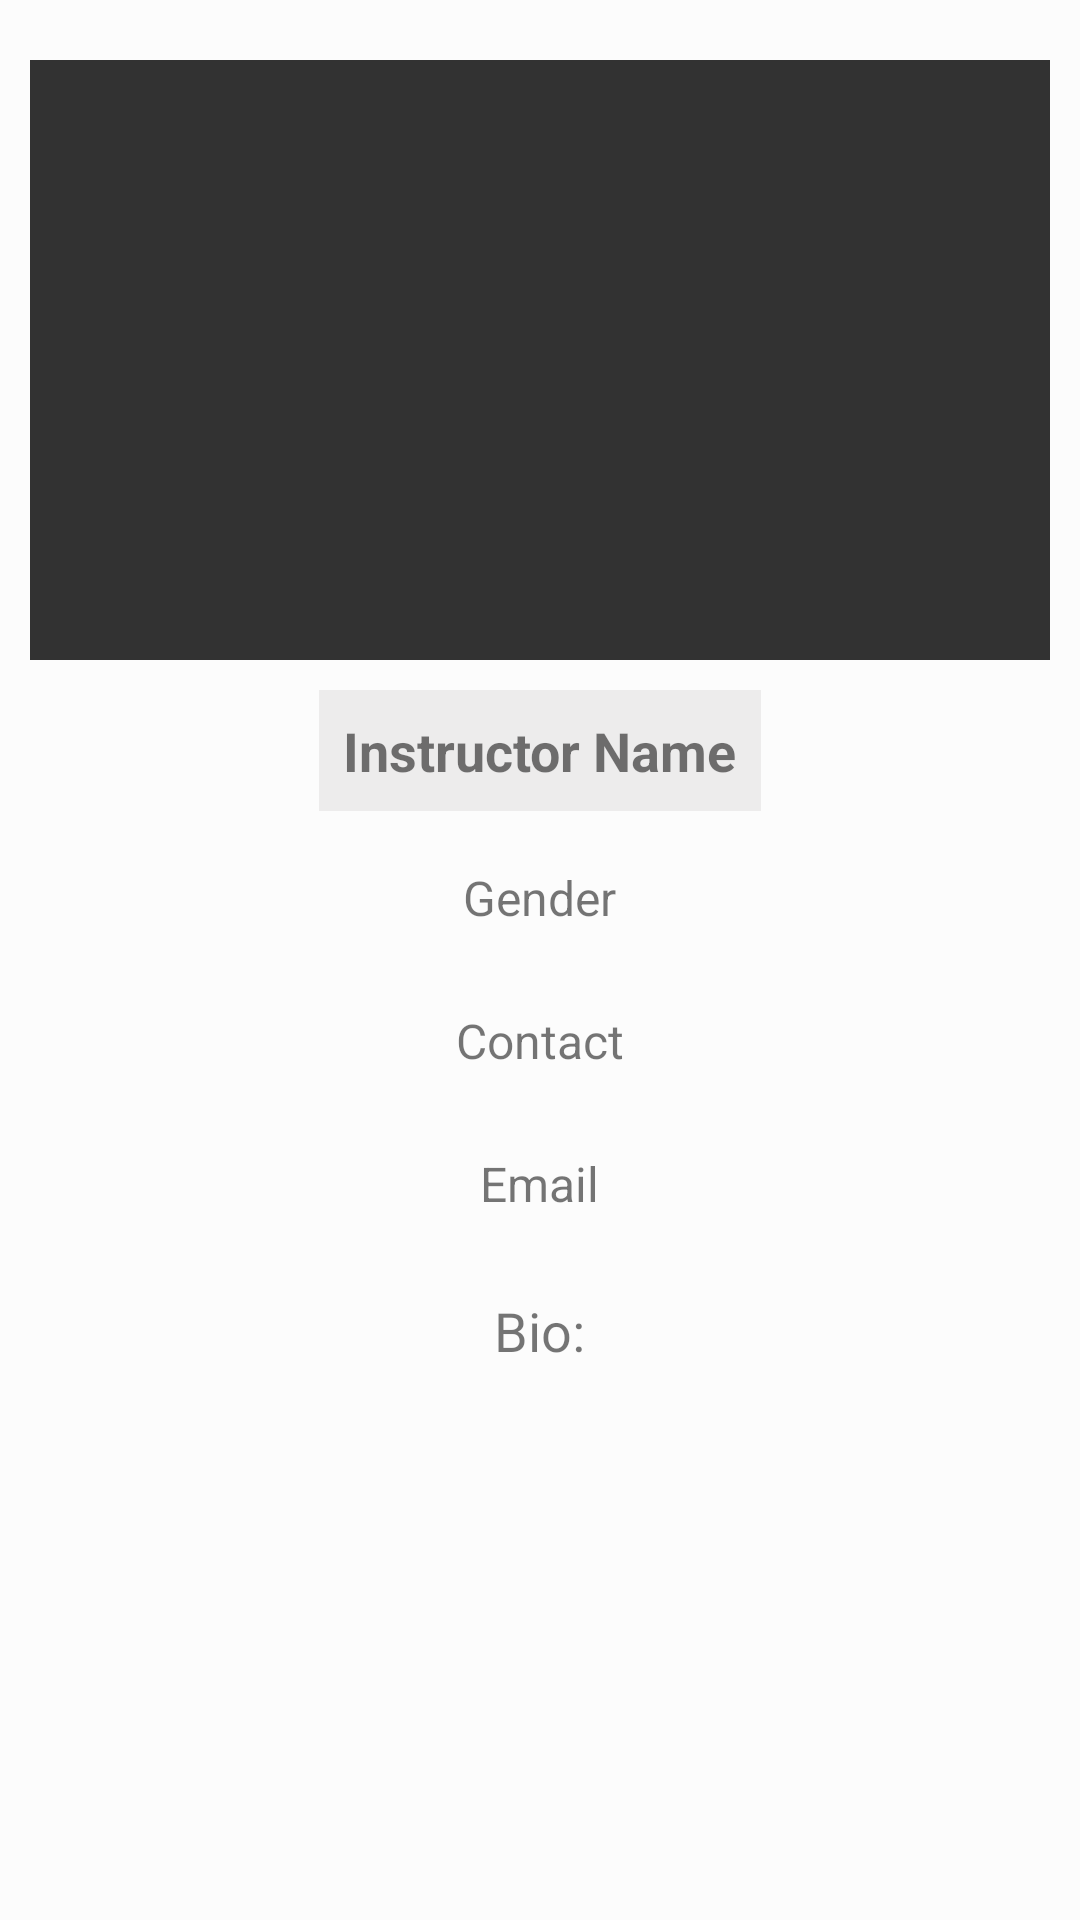

Layout XML and referenced resources for this Android screen:
<!-- AndroidManifest.xml: application theme AppTheme2 -->
<!-- res/layout/activity_instructor_details.xml -->
<?xml version="1.0" encoding="utf-8"?>
<LinearLayout xmlns:android="http://schemas.android.com/apk/res/android"
    xmlns:app="http://schemas.android.com/apk/res-auto"
    xmlns:tools="http://schemas.android.com/tools"
    android:layout_width="match_parent"
    android:layout_height="match_parent"
    android:background="#fcfcfc"
    tools:context=".InstructorDetails">

    <android.support.v4.widget.NestedScrollView
        android:layout_width="match_parent"
        android:layout_height="match_parent"
        android:layout_marginTop="10dp"
        android:padding="10dp">

        <LinearLayout
            android:layout_width="match_parent"
            android:layout_height="match_parent"
            android:gravity="center"
            android:orientation="vertical">

            <ImageView
                android:id="@+id/imageThumbnail"
                android:layout_width="match_parent"
                android:layout_height="200dp"
                android:background="#cc000000"
                android:scaleType="fitXY"
                app:layout_constraintBottom_toBottomOf="parent"
                app:layout_constraintEnd_toEndOf="parent"
                app:layout_constraintStart_toStartOf="parent"
                app:layout_constraintTop_toTopOf="parent" />

            <TextView
                android:id="@+id/nameDetails"
                android:layout_width="wrap_content"
                android:layout_height="wrap_content"
                android:text="Instructor Name"
                android:layout_marginTop="10dp"
                android:textSize="18sp"
                android:background="#edecec"
                android:padding="8dp"
                android:textStyle="bold"/>

            <TextView
                android:id="@+id/genderDetails"
                android:layout_width="wrap_content"
                android:layout_height="wrap_content"
                android:text="Gender"
                android:padding="8dp"
                android:layout_marginTop="10dp"
                android:textSize="16sp" />

            <TextView
                android:id="@+id/contactDetails"
                android:layout_width="wrap_content"
                android:layout_height="wrap_content"
                android:text="Contact"
                android:clickable="true"
                android:layout_marginTop="10dp"
                android:textSize="16sp"
                android:padding="8dp"/>

            <TextView
                android:id="@+id/emailDetails"
                android:layout_width="wrap_content"
                android:layout_height="wrap_content"
                android:text="Email"
                android:clickable="true"
                android:layout_marginTop="10dp"
                android:textSize="16sp"
                android:padding="8dp"/>

            <TextView
                android:id="@+id/bioDetails"
                android:layout_width="wrap_content"
                android:layout_height="wrap_content"
                android:text="Bio:"
                android:layout_marginTop="10dp"
                android:textSize="18sp"
                android:padding="8dp"/>

        </LinearLayout>

    </android.support.v4.widget.NestedScrollView>

</LinearLayout>
<!-- resources referenced by this layout -->
<resources>
  <style name="AppTheme2" parent="Theme.AppCompat.Light.NoActionBar">
          
          <item name="colorPrimary">@color/burgandy</item>
          <item name="colorPrimaryDark">@color/main_color</item>
          <item name="colorAccent">@color/burglight</item>
          <item name="android:datePickerStyle">@style/datepicker</item>
      </style>
  <color name="burgandy">#800020</color>
  <color name="main_color">#000</color>
  <color name="burglight">#c10232</color>
  <style name="datepicker">
          <item name="colorPrimary">@color/main_color</item>
          <item name="colorPrimaryDark">@color/main_color</item>
          <item name="colorAccent">@color/burgandy</item>
          <item name="android:headerBackground">@color/burgandy</item>
      </style>
</resources>
